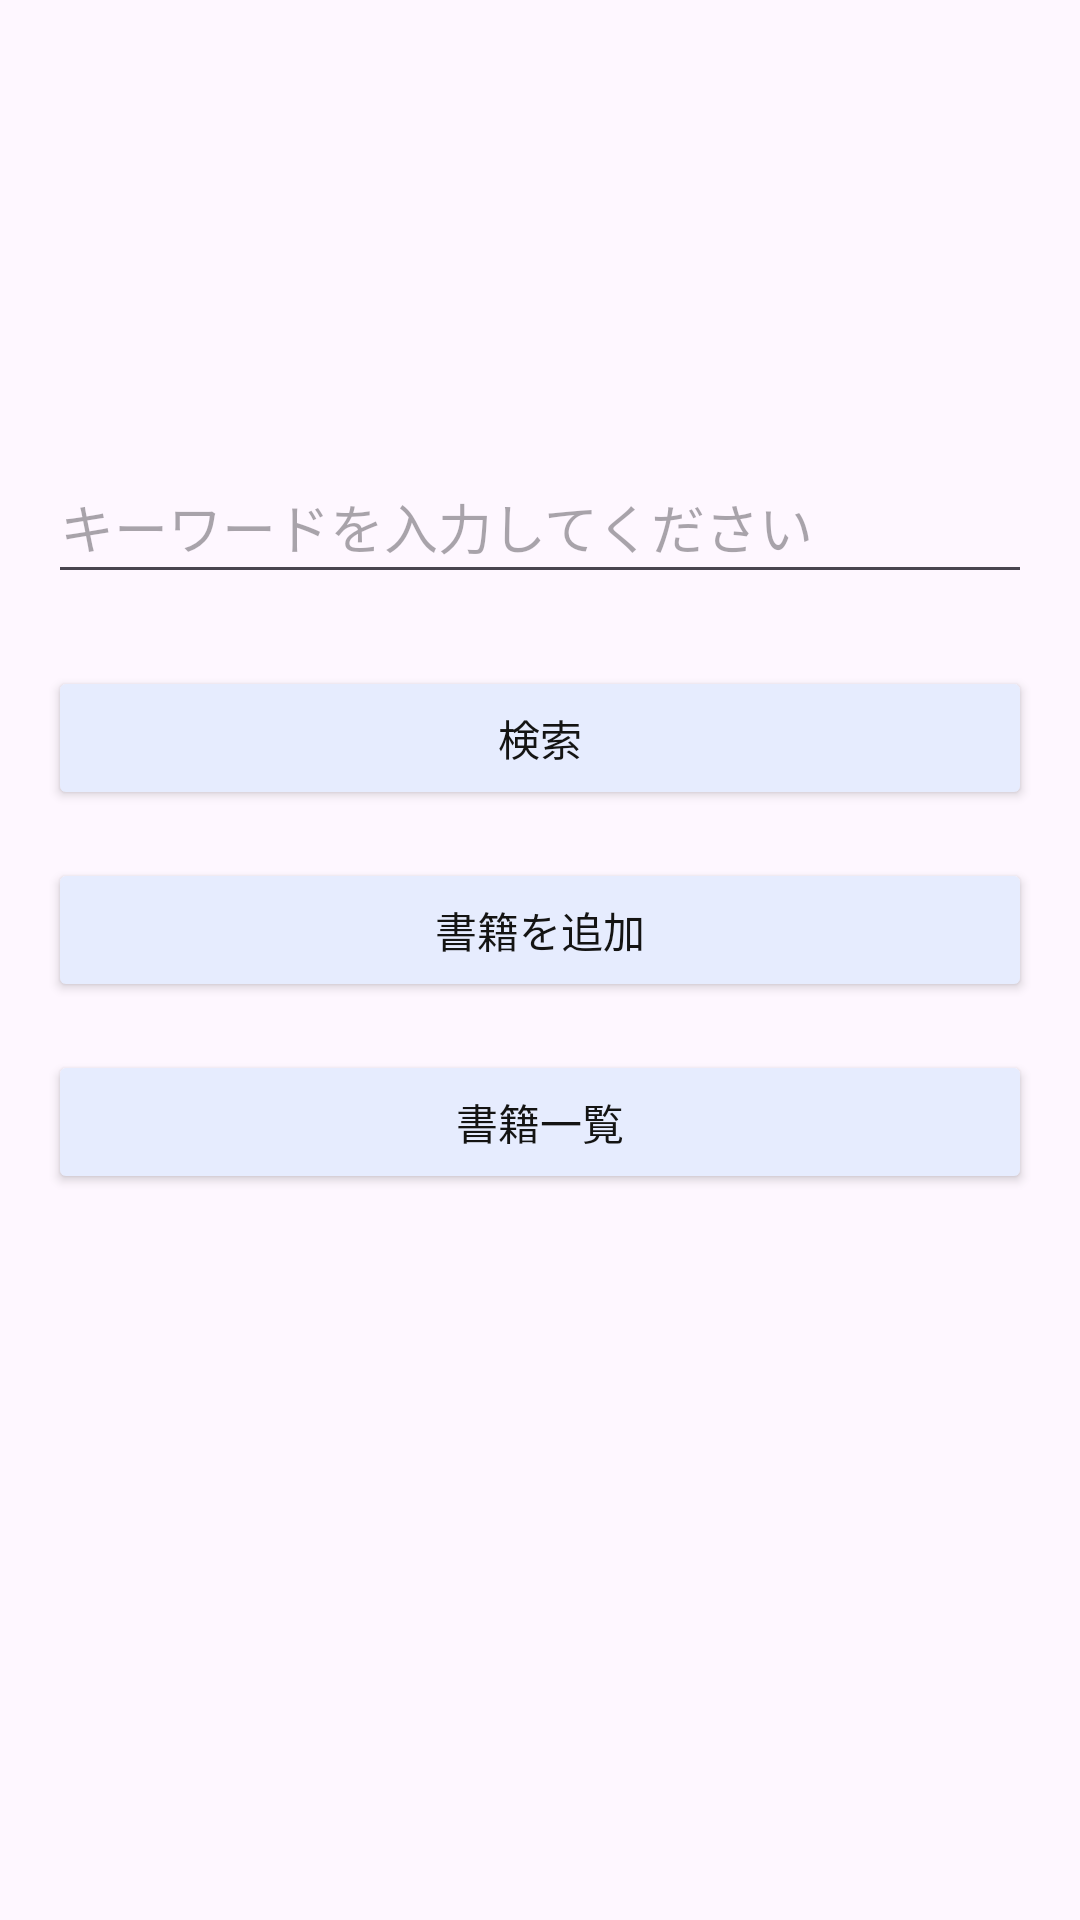

Reconstruct the res/layout file that produces this screen, plus the resources it refers to.
<!-- AndroidManifest.xml: application theme Theme.Bookbase -->
<!-- res/layout/activity_main.xml -->
<?xml version="1.0" encoding="utf-8"?>
<androidx.constraintlayout.widget.ConstraintLayout
    xmlns:android="http://schemas.android.com/apk/res/android"
    xmlns:app="http://schemas.android.com/apk/res-auto"
    xmlns:tools="http://schemas.android.com/tools"
    android:id="@+id/main"
    android:layout_width="match_parent"
    android:layout_height="match_parent"
    tools:context=".MainActivity">

    <EditText
        android:id="@+id/keywordText"
        android:layout_width="0dp"
        android:layout_height="48dp"
        android:layout_marginHorizontal="16dp"
        android:layout_marginTop="150dp"
        android:inputType="text"
        android:hint="キーワードを入力してください"
        app:layout_constraintTop_toTopOf="parent"
        app:layout_constraintStart_toStartOf="parent"
        app:layout_constraintEnd_toEndOf="parent" />

    <Button
        android:id="@+id/searchButton"
        android:layout_width="0dp"
        android:layout_height="wrap_content"
        android:layout_marginHorizontal="16dp"
        android:layout_marginTop="24dp"
        android:onClick="onSearchButtonClicked"
        android:text="検索"
        android:textColor="#141413"
        android:backgroundTint="#E6ECFE"
        app:layout_constraintTop_toBottomOf="@id/keywordText"
        app:layout_constraintStart_toStartOf="parent"
        app:layout_constraintEnd_toEndOf="parent" />



    <Button
        android:id="@+id/editBookListButton"
        android:layout_width="0dp"
        android:layout_height="wrap_content"
        android:layout_marginHorizontal="16dp"
        android:layout_marginTop="16dp"
        android:text="書籍を追加"
        android:onClick="onAddBookButtonClicked"
        android:textColor="#141413"
        android:backgroundTint="#E6ECFE"
        app:layout_constraintTop_toBottomOf="@id/searchButton"
        app:layout_constraintStart_toStartOf="parent"
        app:layout_constraintEnd_toEndOf="parent" />

    <Button
        android:id="@+id/AllBookListButton"
        android:layout_width="0dp"
        android:layout_height="wrap_content"
        android:layout_marginHorizontal="16dp"
        android:layout_marginTop="16dp"
        android:text="書籍一覧"
        android:onClick="onAllBookButtonClicked"
        android:textColor="#141413"
        android:backgroundTint="#E6ECFE"
        app:layout_constraintTop_toBottomOf="@id/editBookListButton"
        app:layout_constraintStart_toStartOf="parent"
        app:layout_constraintEnd_toEndOf="parent" />

</androidx.constraintlayout.widget.ConstraintLayout>
<!-- resources referenced by this layout -->
<resources>
  <style name="Theme.Bookbase" parent="Base.Theme.Bookbase" />
  <style name="Base.Theme.Bookbase" parent="Theme.Material3.DayNight.NoActionBar">
          
          
      </style>
</resources>
